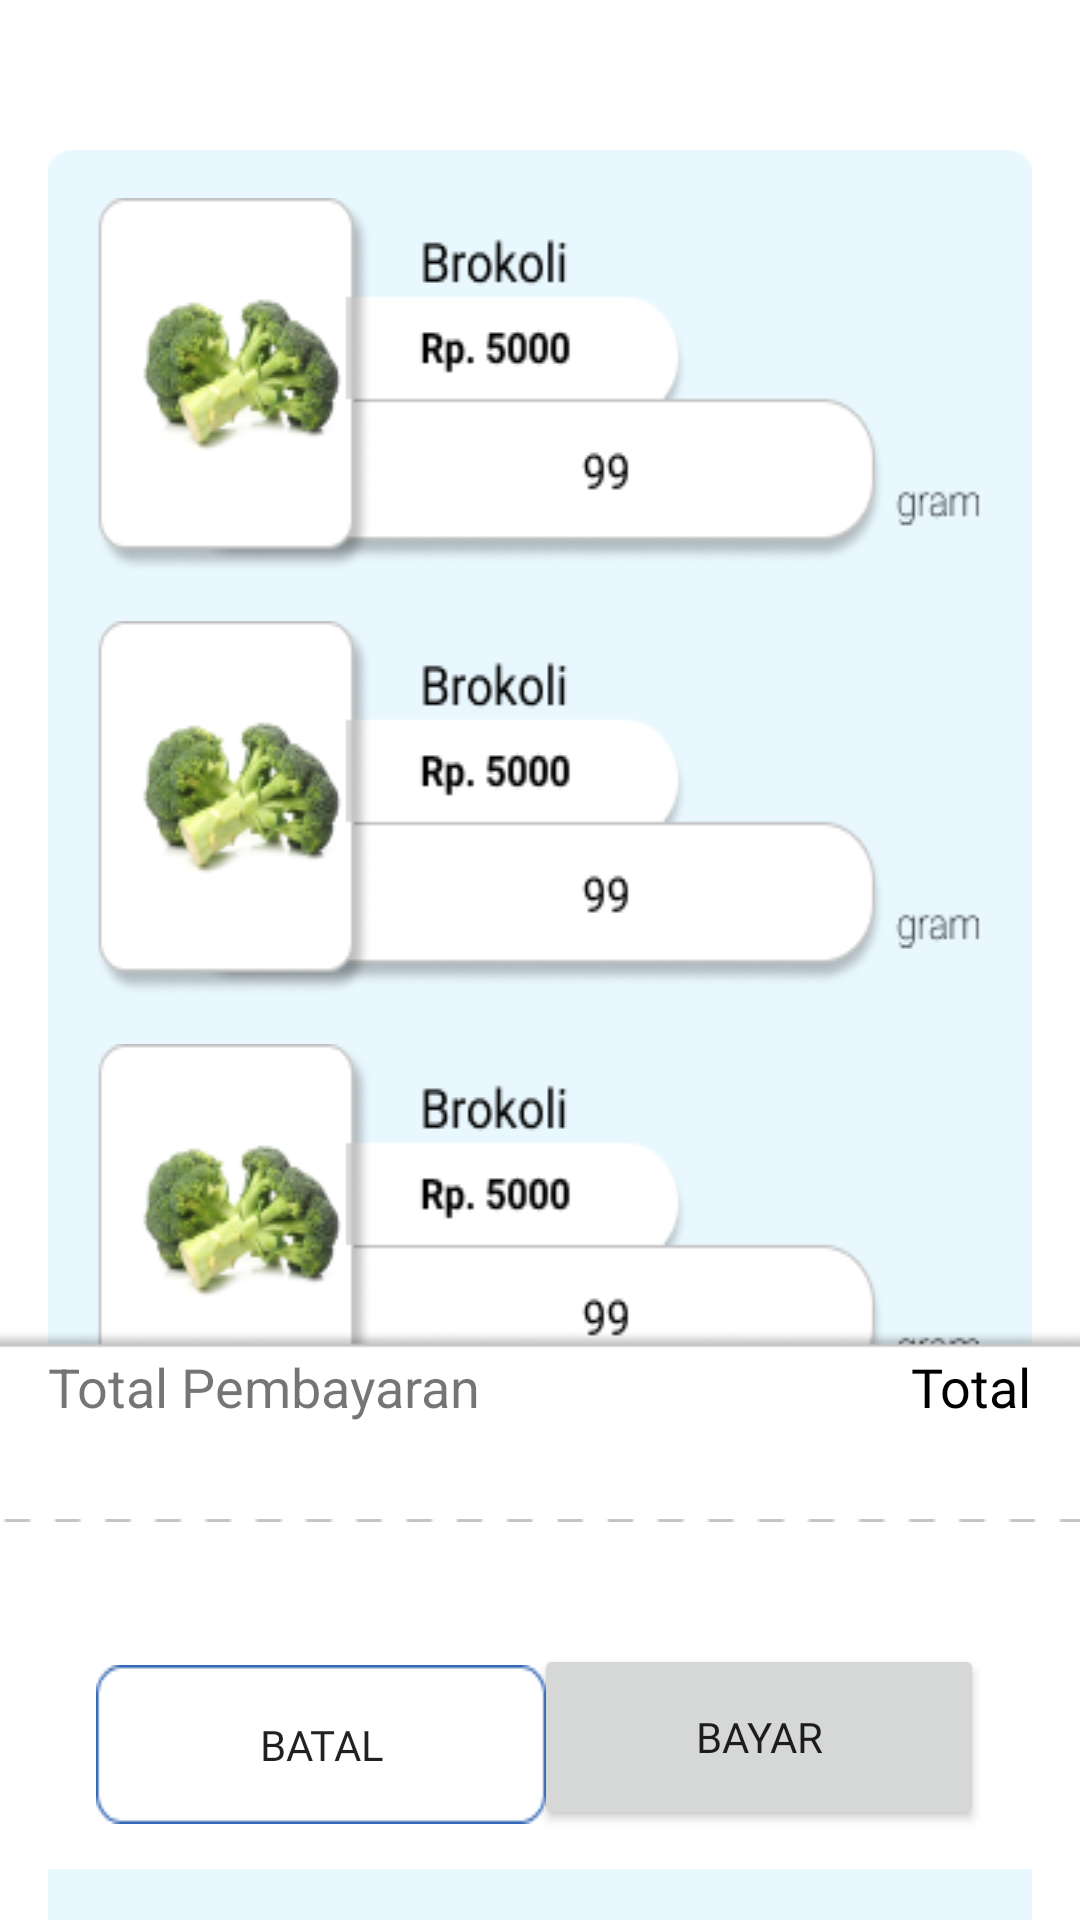

Layout XML and referenced resources for this Android screen:
<!-- AndroidManifest.xml: application theme Theme.Borongin -->
<!-- res/layout/activity_pay_now.xml -->
<?xml version="1.0" encoding="utf-8"?>
<androidx.constraintlayout.widget.ConstraintLayout xmlns:android="http://schemas.android.com/apk/res/android"
    xmlns:app="http://schemas.android.com/apk/res-auto"
    xmlns:tools="http://schemas.android.com/tools"
    android:layout_width="match_parent"
    android:layout_height="match_parent"
    tools:context=".PayNow">

    <LinearLayout
        android:layout_width="match_parent"
        android:layout_height="wrap_content"
        android:layout_marginStart="16dp"
        android:layout_marginTop="50dp"
        android:layout_marginEnd="16dp"
        android:background="@drawable/bg_rv"
        android:orientation="vertical"
        android:padding="16dp"
        app:layout_constraintEnd_toEndOf="parent"
        app:layout_constraintStart_toStartOf="parent"
        app:layout_constraintTop_toTopOf="parent">

        <ImageView
            android:layout_width="wrap_content"
            android:layout_height="wrap_content"
            android:background="@drawable/iv_rv"/>

        <ImageView
            android:layout_width="wrap_content"
            android:layout_height="wrap_content"
            android:background="@drawable/iv_rv"
            android:layout_marginTop="16dp"/>

        <ImageView
            android:layout_width="wrap_content"
            android:layout_height="wrap_content"
            android:background="@drawable/iv_rv"
            android:layout_marginTop="16dp"/>

    </LinearLayout>

    <ImageView
        android:id="@+id/imageView2"
        android:layout_width="wrap_content"
        android:layout_height="wrap_content"
        android:src="@drawable/bg_total_bayar"
        app:layout_constraintBottom_toBottomOf="parent"
        app:layout_constraintEnd_toEndOf="parent"
        app:layout_constraintStart_toStartOf="parent" />

    <ImageView
        android:layout_width="wrap_content"
        android:layout_height="wrap_content"
        android:layout_marginTop="32dp"
        android:src="@drawable/line"
        app:layout_constraintEnd_toEndOf="parent"
        app:layout_constraintStart_toStartOf="parent"
        app:layout_constraintTop_toBottomOf="@+id/textView5" />

    <TextView
        android:id="@+id/textView5"
        android:layout_width="wrap_content"
        android:layout_height="wrap_content"
        android:layout_marginStart="16dp"
        android:layout_marginTop="24dp"
        android:text="@string/total_bayar"
        android:textSize="18sp"
        app:layout_constraintStart_toStartOf="parent"
        app:layout_constraintTop_toTopOf="@+id/imageView2" />

    <TextView
        android:layout_width="wrap_content"
        android:layout_height="wrap_content"
        android:layout_marginTop="24dp"
        android:layout_marginEnd="16dp"
        android:fontFamily="@font/roboto_bold"
        android:text="@string/total_harga"
        android:textColor="@color/black"
        android:textSize="18sp"
        app:layout_constraintEnd_toEndOf="parent"
        app:layout_constraintTop_toTopOf="@+id/imageView2" />

    <androidx.appcompat.widget.AppCompatButton
        android:id="@+id/cancel_btn"
        android:layout_width="150dp"
        android:layout_height="wrap_content"
        android:layout_marginStart="32dp"
        android:layout_marginBottom="32dp"
        android:text="@string/batal_btn"
        android:fontFamily="@font/roboto_bold"
        android:background="@drawable/bg_btn_cancel"
        app:layout_constraintBottom_toBottomOf="parent"
        app:layout_constraintStart_toStartOf="parent" />

    <Button
        android:layout_width="150dp"
        android:layout_height="62dp"
        android:layout_marginEnd="32dp"
        android:layout_marginBottom="30dp"
        android:fontFamily="@font/roboto_bold"
        android:text="@string/bayar_now"
        app:layout_constraintBottom_toBottomOf="parent"
        app:layout_constraintEnd_toEndOf="parent" />

</androidx.constraintlayout.widget.ConstraintLayout>
<!-- resources referenced by this layout -->
<resources>
  <color name="black">#FF000000</color>
  <!-- drawable bg_btn_cancel: png bitmap (drawable, 854 bytes) -->
  <!-- drawable bg_rv: png bitmap (drawable, 3492 bytes) -->
  <!-- drawable bg_total_bayar: png bitmap (drawable, 2170 bytes) -->
  <!-- drawable iv_rv: png bitmap (drawable, 17314 bytes) -->
  <!-- drawable line: png bitmap (drawable, 290 bytes) -->
  <string name="batal_btn">Batal</string>
  <string name="bayar_now">bayar</string>
  <string name="total_bayar">Total Pembayaran</string>
  <string name="total_harga">Total</string>
  <style name="Theme.Borongin" parent="Theme.MaterialComponents.DayNight.DarkActionBar">
          
          <item name="colorPrimaryVariant">@color/purple_700</item>
          <item name="colorOnPrimary">@color/white</item>
          
          <item name="colorSecondary">@color/teal_200</item>
          <item name="colorSecondaryVariant">@color/teal_700</item>
          <item name="colorOnSecondary">@color/black</item>
          
          <item name="android:statusBarColor">?attr/colorPrimaryVariant</item>
          
  
          <item name="colorPrimary">@color/colorPrimary</item>
          <item name="colorPrimaryDark">@color/colorPrimaryDark</item>
          <item name="colorAccent">@color/colorAccent</item>
      </style>
  <color name="purple_700">#FF3700B3</color>
  <color name="white">#FFFFFFFF</color>
  <color name="teal_200">#FF03DAC5</color>
  <color name="teal_700">#FF018786</color>
  <color name="colorPrimary">#3568B4</color>
  <color name="colorPrimaryDark">#00574B</color>
  <color name="colorAccent">#D81B60</color>
</resources>
